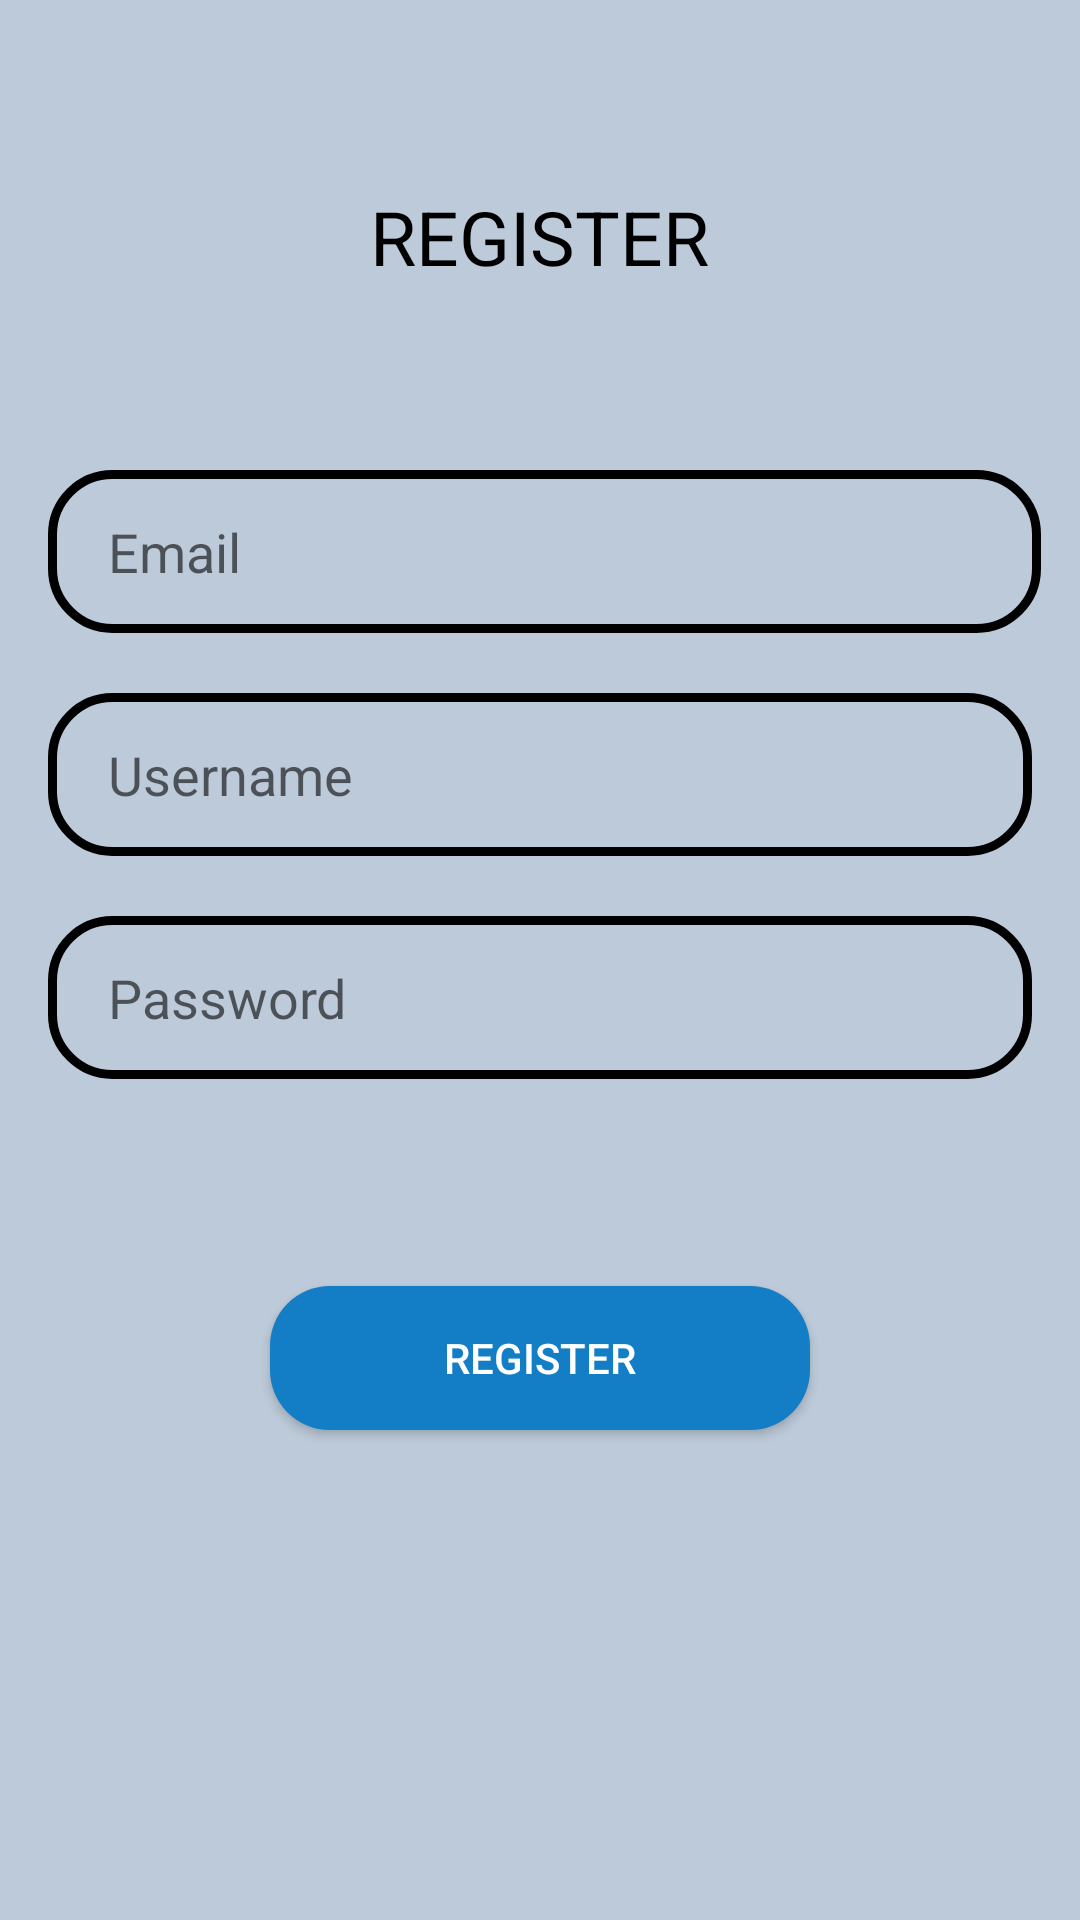

Write the Android layout XML for this screen, with the resource values it uses.
<!-- AndroidManifest.xml: application theme Theme.FitTrack.DayNight.NoActionBar.FullScreen -->
<!-- res/layout/fragment_register.xml -->
<?xml version="1.0" encoding="utf-8"?>
<RelativeLayout xmlns:android="http://schemas.android.com/apk/res/android"
    xmlns:tools="http://schemas.android.com/tools"
    android:layout_width="match_parent"
    android:layout_height="match_parent"
    android:layout_margin="0dp"
    android:background="@color/rvColor"
    tools:context=".fragments.RegisterFragment">

    

    <androidx.appcompat.widget.AppCompatButton
        android:id="@+id/btnRegister"
        android:layout_width="match_parent"
        android:layout_height="wrap_content"
        android:layout_below="@+id/etPassword"
        android:layout_centerHorizontal="true"
        android:layout_marginStart="90dp"
        android:layout_marginTop="69dp"
        android:layout_marginEnd="90dp"
        android:background="@drawable/btn_bg"
        android:padding="10dp"
        android:text="REGISTER"
        android:textColor="@color/white"/>

    





























    <TextView
        android:id="@+id/textView"
        android:layout_width="wrap_content"
        android:layout_height="wrap_content"
        android:layout_alignParentTop="true"
        android:layout_centerHorizontal="true"
        android:layout_marginStart="64dp"
        android:layout_marginTop="62dp"
        android:layout_marginEnd="64dp"
        android:text="REGISTER"
        android:textColor="#000000"
        android:textSize="25sp" />

    <EditText
        android:id="@+id/etEmail"
        android:layout_width="match_parent"
        android:layout_height="wrap_content"
        android:layout_below="@+id/textView"
        android:layout_alignParentEnd="true"
        android:layout_centerHorizontal="true"
        android:layout_marginStart="16dp"
        android:layout_marginTop="61dp"
        android:layout_marginEnd="13dp"
        android:background="@drawable/input_bg"
        android:ems="10"
        android:hint="Email"
        android:inputType="textEmailAddress"
        android:padding="15dp"
        android:paddingStart="20dp" />

    <EditText
        android:id="@+id/etUsername"
        android:layout_width="match_parent"
        android:layout_height="wrap_content"
        android:layout_below="@+id/etEmail"
        android:layout_alignParentEnd="true"
        android:layout_centerHorizontal="true"
        android:layout_marginStart="16dp"
        android:layout_marginTop="20dp"
        android:layout_marginEnd="16dp"
        android:background="@drawable/input_bg"
        android:ems="10"
        android:hint="Username"
        android:inputType="textPersonName"
        android:padding="15dp"
        android:paddingStart="20dp" />

    <EditText
        android:id="@+id/etPassword"
        android:layout_width="match_parent"
        android:layout_height="wrap_content"
        android:layout_below="@+id/etUsername"
        android:layout_centerHorizontal="true"
        android:layout_marginStart="16dp"
        android:layout_marginTop="20dp"
        android:layout_marginEnd="16dp"
        android:background="@drawable/input_bg"
        android:ems="10"
        android:hint="Password"
        android:inputType="textPassword"
        android:padding="15dp"
        android:paddingStart="20dp" />

</RelativeLayout>
<!-- resources referenced by this layout -->
<resources>
  <color name="rvColor">#bdcad9</color>
  <color name="white">#FFFFFFFF</color>
  <!-- drawable btn_bg (drawable) -->
  <?xml version="1.0" encoding="utf-8"?>
  <shape xmlns:android="http://schemas.android.com/apk/res/android">
  
      <solid android:color="#137DC5" />
      <corners android:radius="20dp" />
  </shape>
  <!-- drawable input_bg (drawable) -->
  <?xml version="1.0" encoding="utf-8"?>
  <shape xmlns:android="http://schemas.android.com/apk/res/android">
  
  
      <stroke android:color="@color/text" android:width="3dp"/>
      <corners android:radius="20dp" />
  </shape>
  <style name="Theme.FitTrack.DayNight.NoActionBar.FullScreen" parent="Theme.MaterialComponents.DayNight.NoActionBar">
          
          <item name="colorPrimary">@color/purple_500</item>
          <item name="colorPrimaryVariant">@color/purple_700</item>
          <item name="colorOnPrimary">@color/white</item>
          
          <item name="colorSecondary">@color/teal_200</item>
          <item name="colorSecondaryVariant">@color/teal_700</item>
          <item name="colorOnSecondary">@color/black</item>
          
          <item name="android:statusBarColor" tools:targetApi="l">?attr/colorPrimaryVariant</item>
          
  
          <item name="android:windowNoTitle">true</item>
          <item name="android:windowActionBar">false</item>
          <item name="android:windowFullscreen">true</item>
          <item name="android:windowContentOverlay">@null</item>
      </style>
  <color name="text">#000000</color>
  <color name="purple_500">#FF6200EE</color>
  <color name="purple_700">#FF3700B3</color>
  <color name="teal_200">#FF03DAC5</color>
  <color name="teal_700">#FF018786</color>
  <color name="black">#FF000000</color>
</resources>
